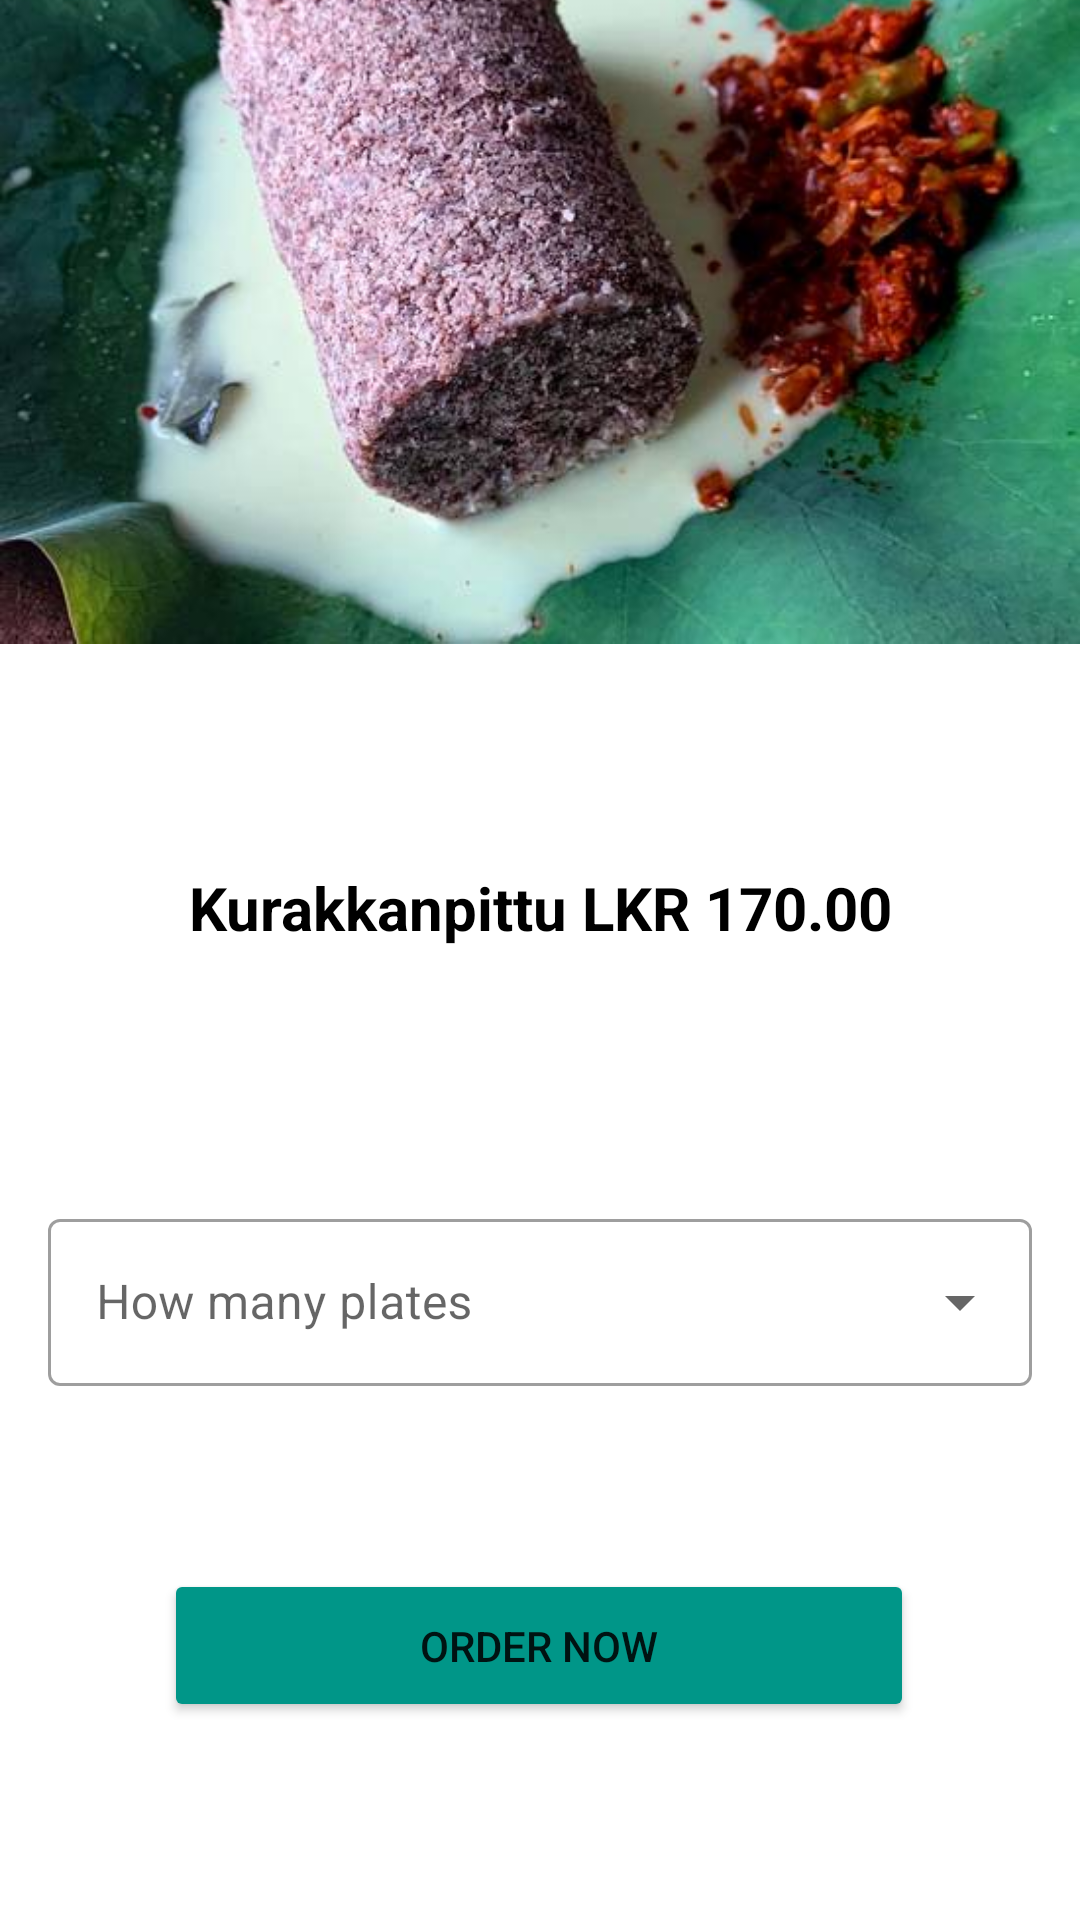

Layout XML and referenced resources for this Android screen:
<!-- AndroidManifest.xml: application theme Theme.OnlineApp -->
<!-- res/layout/activity_pittu.xml -->
<?xml version="1.0" encoding="utf-8"?>
<androidx.constraintlayout.widget.ConstraintLayout xmlns:android="http://schemas.android.com/apk/res/android"
    xmlns:app="http://schemas.android.com/apk/res-auto"
    xmlns:tools="http://schemas.android.com/tools"
    android:layout_width="match_parent"
    android:layout_height="match_parent"
    tools:context=".pittu">



    <ImageView
        android:id="@+id/imageView"
        android:layout_width="wrap_content"
        android:layout_height="wrap_content"
        android:layout_marginBottom="420dp"
        android:layout_marginTop="-150dp"
        app:layout_constraintBottom_toBottomOf="parent"
        app:layout_constraintEnd_toEndOf="parent"
        app:layout_constraintHorizontal_bias="0.0"
        app:layout_constraintStart_toStartOf="parent"
        app:layout_constraintTop_toTopOf="parent"
        app:layout_constraintVertical_bias="0.0"
        app:srcCompat="@drawable/s2" />

    <TextView
        android:id="@+id/textView3"
        android:layout_width="335dp"
        android:layout_height="62dp"

        android:text="Kurakkanpittu LKR 170.00"

       

        android:textAlignment="center"
        android:textColorHighlight="#100F0F"
        android:textColor="@color/black"
        android:textColorLink="#151414"
        android:textSize="20sp"
        android:textStyle="bold"
        app:layout_constraintBottom_toBottomOf="parent"
        app:layout_constraintEnd_toEndOf="parent"
        app:layout_constraintStart_toStartOf="parent"
        app:layout_constraintTop_toTopOf="parent" />

    <Button
        android:id="@+id/button6"
        android:layout_width="250dp"
        android:layout_height="51dp"
        android:backgroundTint="#009688"
        android:text="ORDER NOW"
        android:onClick="showAlert"
        app:cornerRadius="15sp"
        app:layout_constraintBottom_toBottomOf="parent"
        app:layout_constraintEnd_toEndOf="parent"
        app:layout_constraintHorizontal_bias="0.496"
        app:layout_constraintStart_toStartOf="parent"
        app:layout_constraintTop_toBottomOf="@+id/textView3"
        app:layout_constraintVertical_bias="0.723" />

    <com.google.android.material.textfield.TextInputLayout
        android:id="@+id/textInputLayout"
        style="@style/Widget.MaterialComponents.TextInputLayout.OutlinedBox.ExposedDropdownMenu"
        android:layout_width="0dp"
        android:layout_height="wrap_content"
        android:layout_margin="16dp"
        android:layout_marginStart="16dp"
        android:layout_marginTop="130dp"
        android:layout_marginEnd="16dp"
        android:layout_marginBottom="127dp"
        android:hint="@string/select"
        app:layout_constraintBottom_toBottomOf="@+id/button6"
        app:layout_constraintEnd_toEndOf="parent"
        app:layout_constraintStart_toStartOf="parent"
        app:layout_constraintTop_toTopOf="@+id/textView3"
        tools:ignore="MissingConstraints">

        <AutoCompleteTextView
            android:id="@+id/auto_complete_text"
            android:layout_width="match_parent"
            android:layout_height="wrap_content"
            android:inputType="none"
            tools:layout_editor_absoluteX="16dp"
            tools:layout_editor_absoluteY="465dp" />


    </com.google.android.material.textfield.TextInputLayout>

</androidx.constraintlayout.widget.ConstraintLayout>
<!-- resources referenced by this layout -->
<resources>
  <!-- drawable s2: jpeg bitmap (drawable, 42028 bytes) -->
  <string name="select">How many plates</string>
  <style name="Theme.OnlineApp" parent="Theme.MaterialComponents.DayNight.DarkActionBar">
          
          <item name="colorPrimary">@color/teal_700</item>
  
          <item name="colorPrimaryVariant">@color/teal_700</item>
  
          
  
          <item name="colorOnPrimary">@color/white</item>
          
          <item name="colorSecondary">@color/teal_200</item>
          <item name="colorSecondaryVariant">@color/teal_700</item>
          <item name="colorOnSecondary">@color/black</item>
          
          <item name="android:statusBarColor" tools:targetApi="l">?attr/colorPrimaryVariant</item>
          
      </style>
  <!-- not gathered from this repository: default colours our renderer supplied (Android Studio template values) -->
  <color name="teal_200">#FF03DAC5</color>
  <color name="teal_700">#FF018786</color>
  <color name="black">#FF000000</color>
  <color name="white">#FFFFFFFF</color>
</resources>
